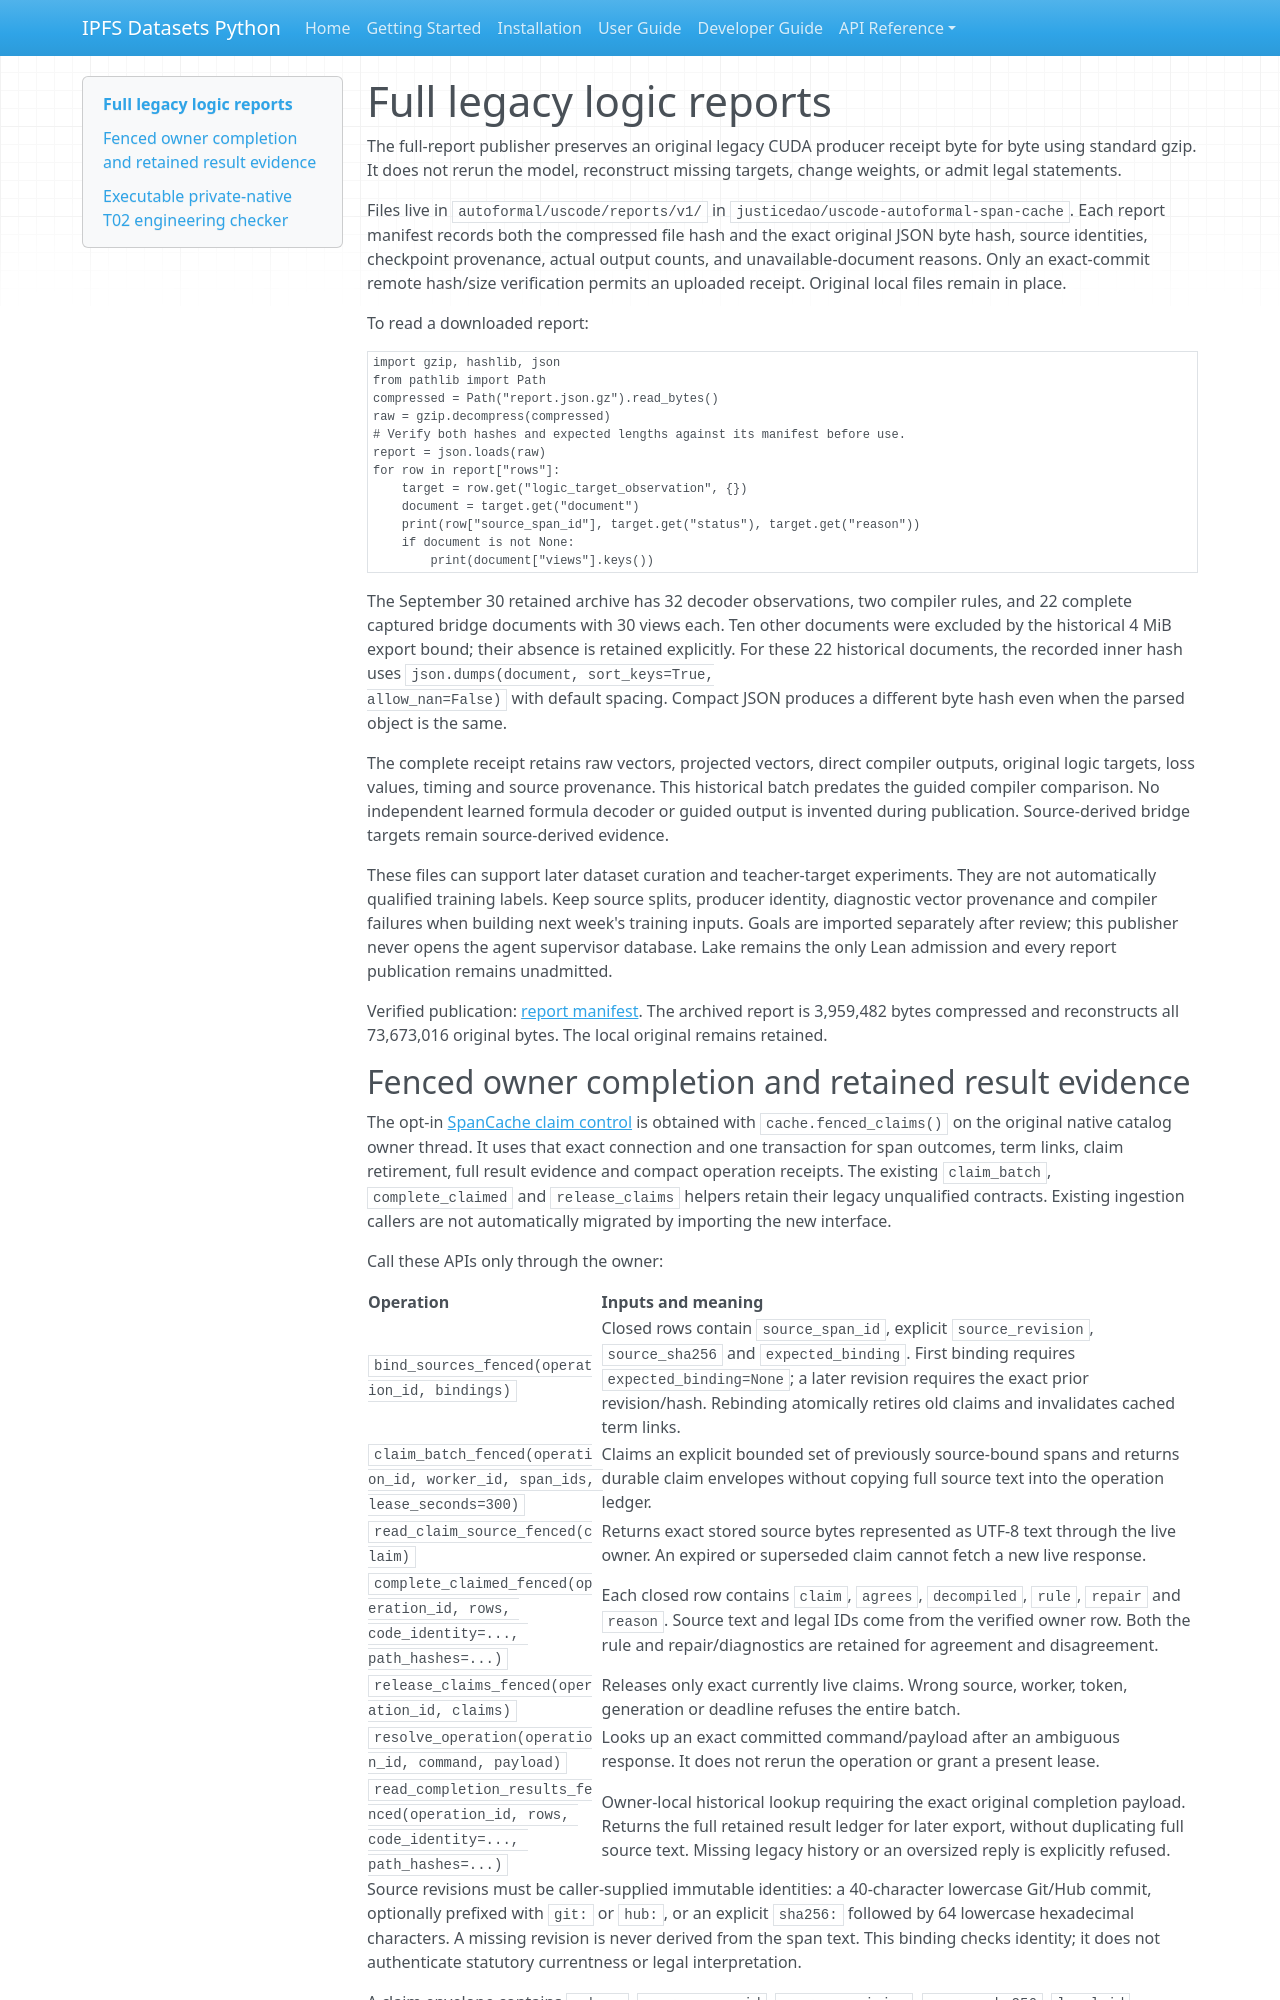

repository: endomorphosis/ipfs_datasets_py · page: autoencoders/full_logic_reports/index.html · generator: mkdocs

# Full legacy logic reports

The full-report publisher preserves an original legacy CUDA producer receipt
byte for byte using standard gzip. It does not rerun the model, reconstruct
missing targets, change weights, or admit legal statements.

Files live in `autoformal/uscode/reports/v1/` in
`justicedao/uscode-autoformal-span-cache`. Each report manifest records both the
compressed file hash and the exact original JSON byte hash, source identities,
checkpoint provenance, actual output counts, and unavailable-document reasons.
Only an exact-commit remote hash/size verification permits an uploaded receipt.
Original local files remain in place.

To read a downloaded report:

```python
import gzip, hashlib, json
from pathlib import Path
compressed = Path("report.json.gz").read_bytes()
raw = gzip.decompress(compressed)
# Verify both hashes and expected lengths against its manifest before use.
report = json.loads(raw)
for row in report["rows"]:
    target = row.get("logic_target_observation", {})
    document = target.get("document")
    print(row["source_span_id"], target.get("status"), target.get("reason"))
    if document is not None:
        print(document["views"].keys())
```

The September 30 retained archive has 32 decoder observations, two compiler
rules, and 22 complete captured bridge documents with 30 views each. Ten
other documents were excluded by the historical 4 MiB export bound; their
absence is retained explicitly. For these 22 historical documents, the
recorded inner hash uses `json.dumps(document, sort_keys=True,
allow_nan=False)` with default spacing. Compact JSON produces a different
byte hash even when the parsed object is the same.

The complete receipt retains raw vectors, projected vectors, direct compiler
outputs, original logic targets, loss values, timing and source provenance.
This historical batch predates the guided compiler comparison. No independent
learned formula decoder or guided output is invented during publication.
Source-derived bridge targets remain source-derived evidence.

These files can support later dataset curation and teacher-target experiments.
They are not automatically qualified training labels. Keep source splits,
producer identity, diagnostic vector provenance and compiler failures when
building next week's training inputs. Goals are imported separately after
review; this publisher never opens the agent supervisor database. Lake remains
the only Lean admission and every report publication remains unadmitted.

Verified publication: [report manifest](https://huggingface.co/datasets/justicedao/uscode-autoformal-span-cache/blob/4f7922a2188c111e30841a08769f0f989d0b7c61/autoformal/uscode/reports/v1/manifests/0f2431a7c4746625fdbf693b312447f138d7ff4b820774ed4990dc334caa84ed.json).
The archived report is 3,959,482 bytes compressed and reconstructs all
73,673,016 original bytes. The local original remains retained.
